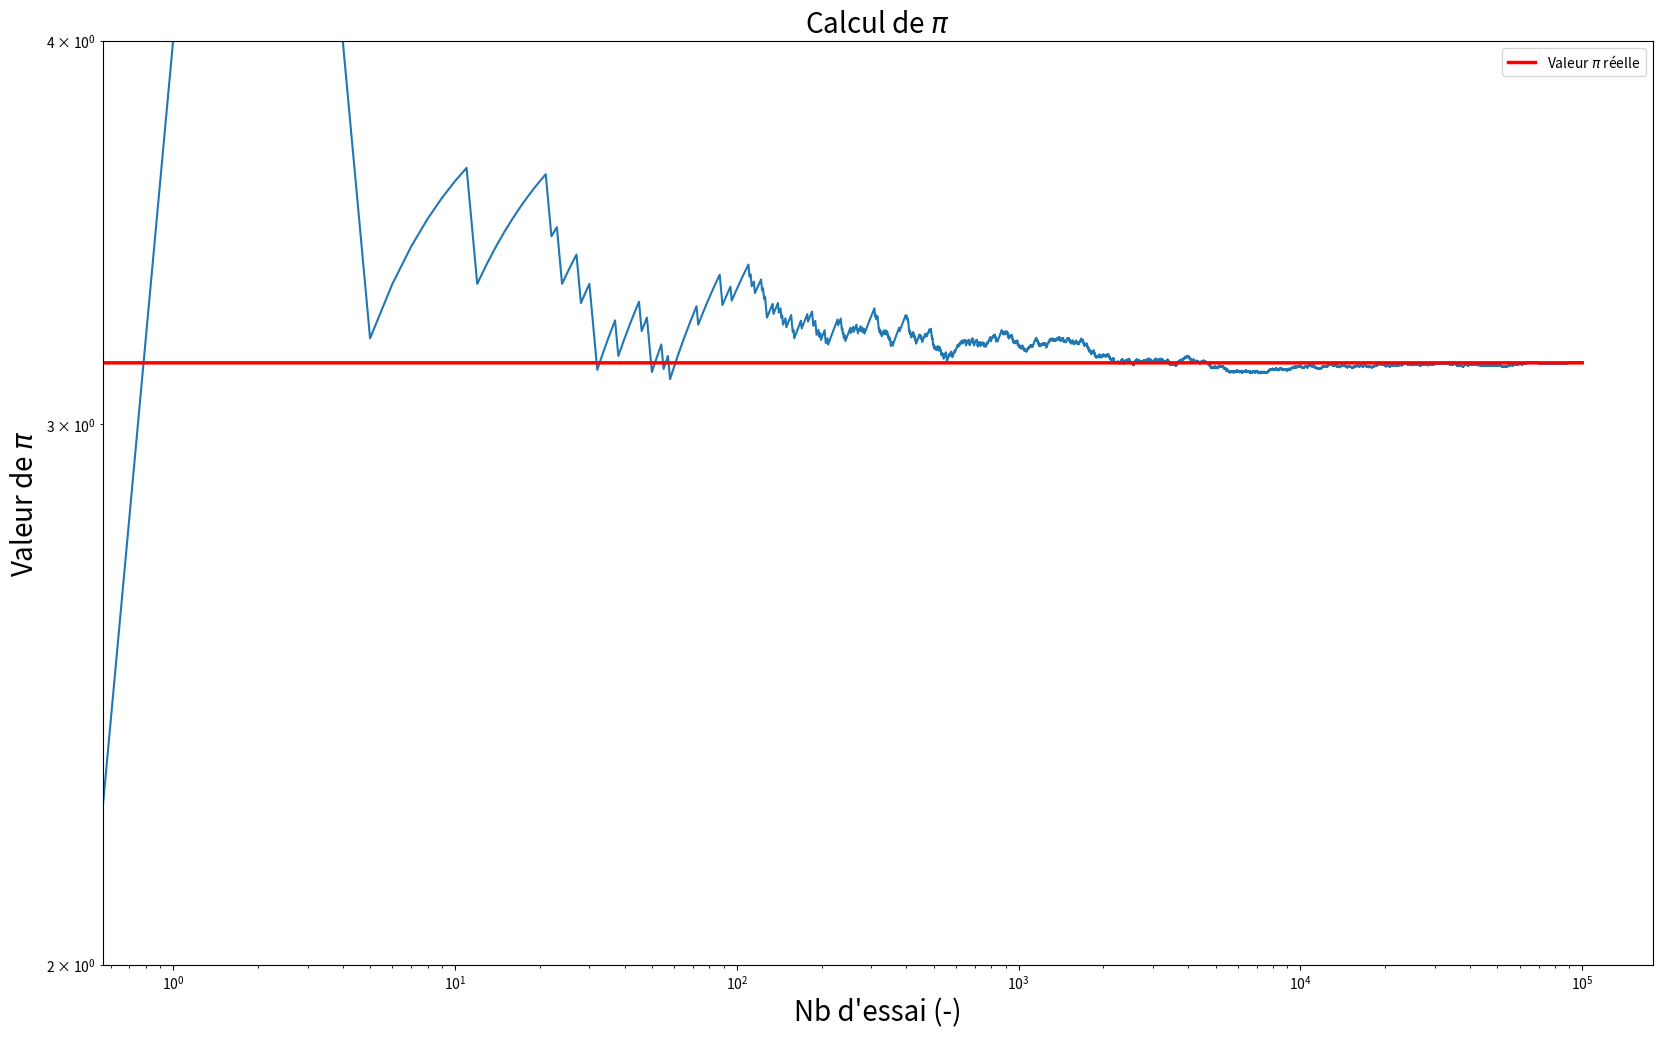
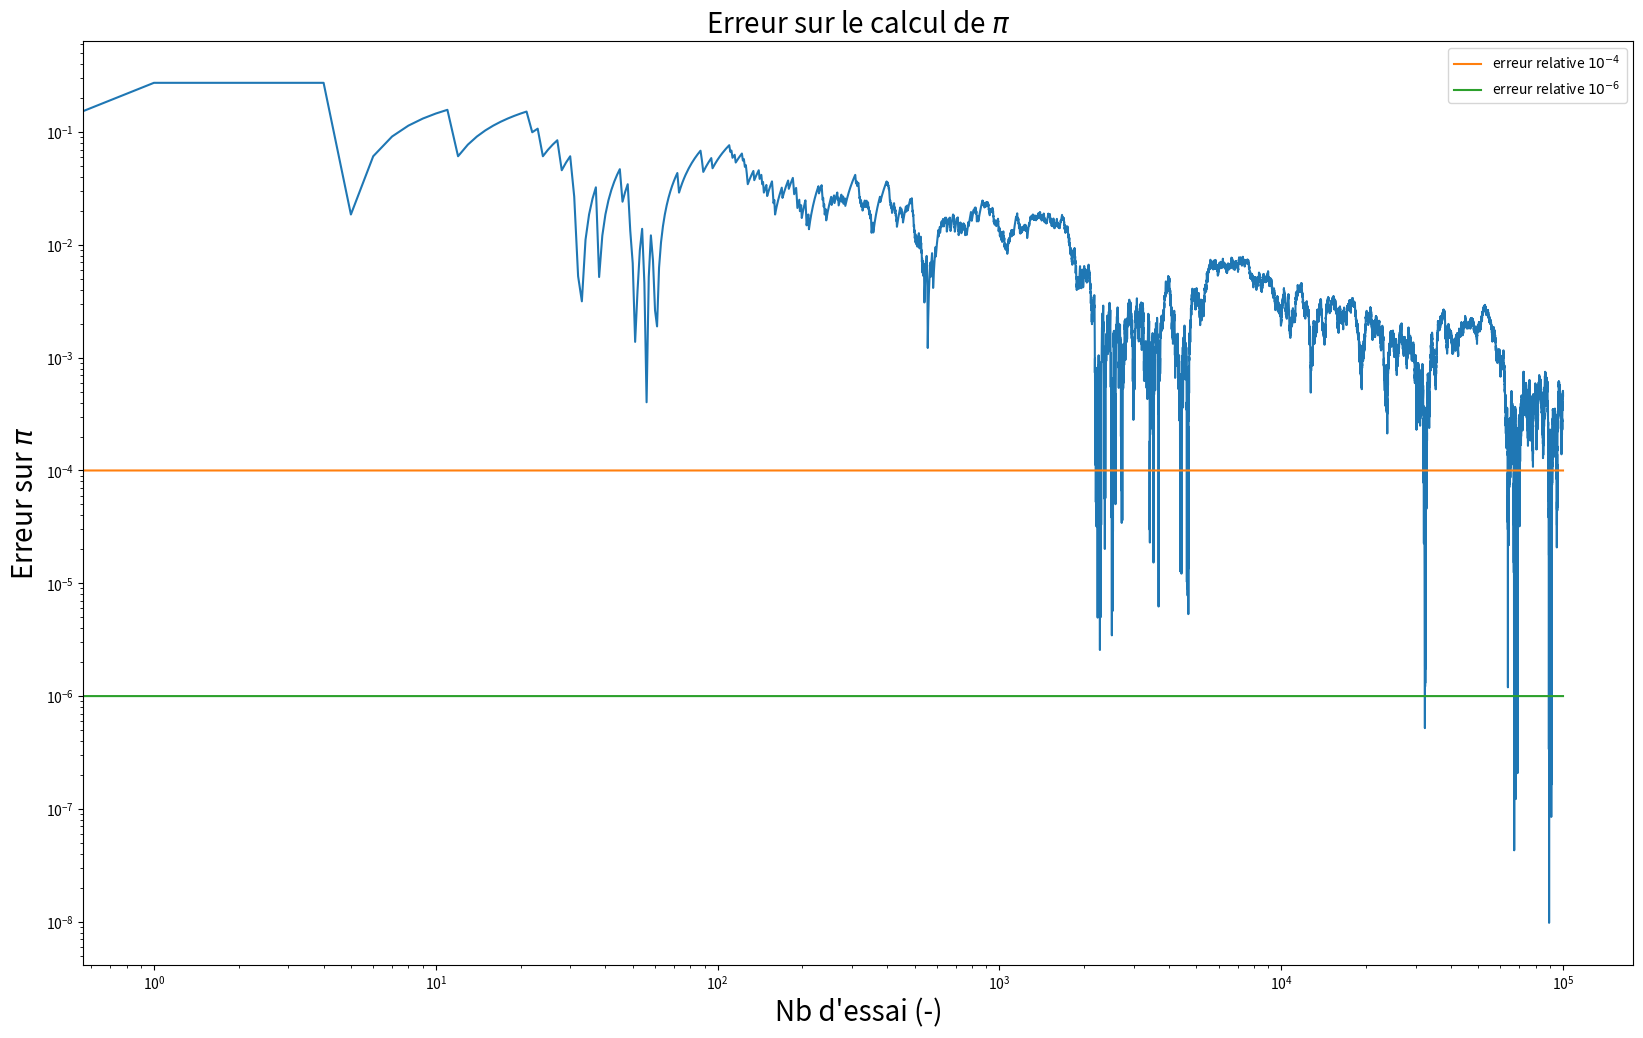
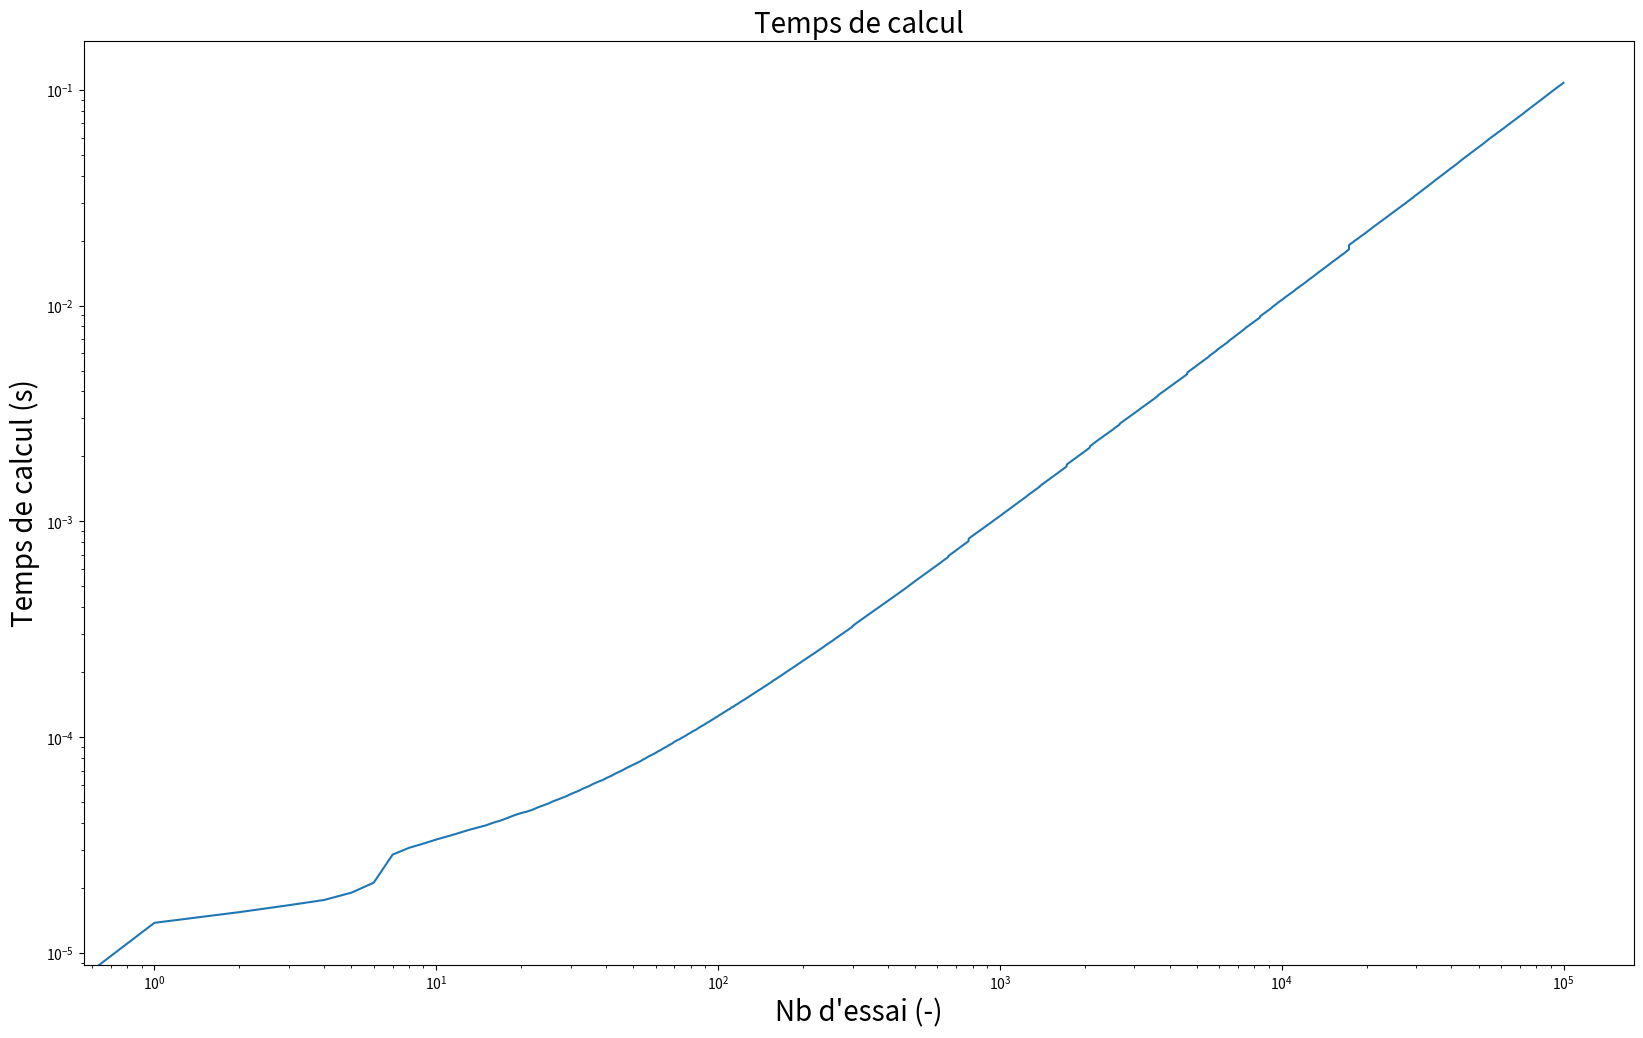
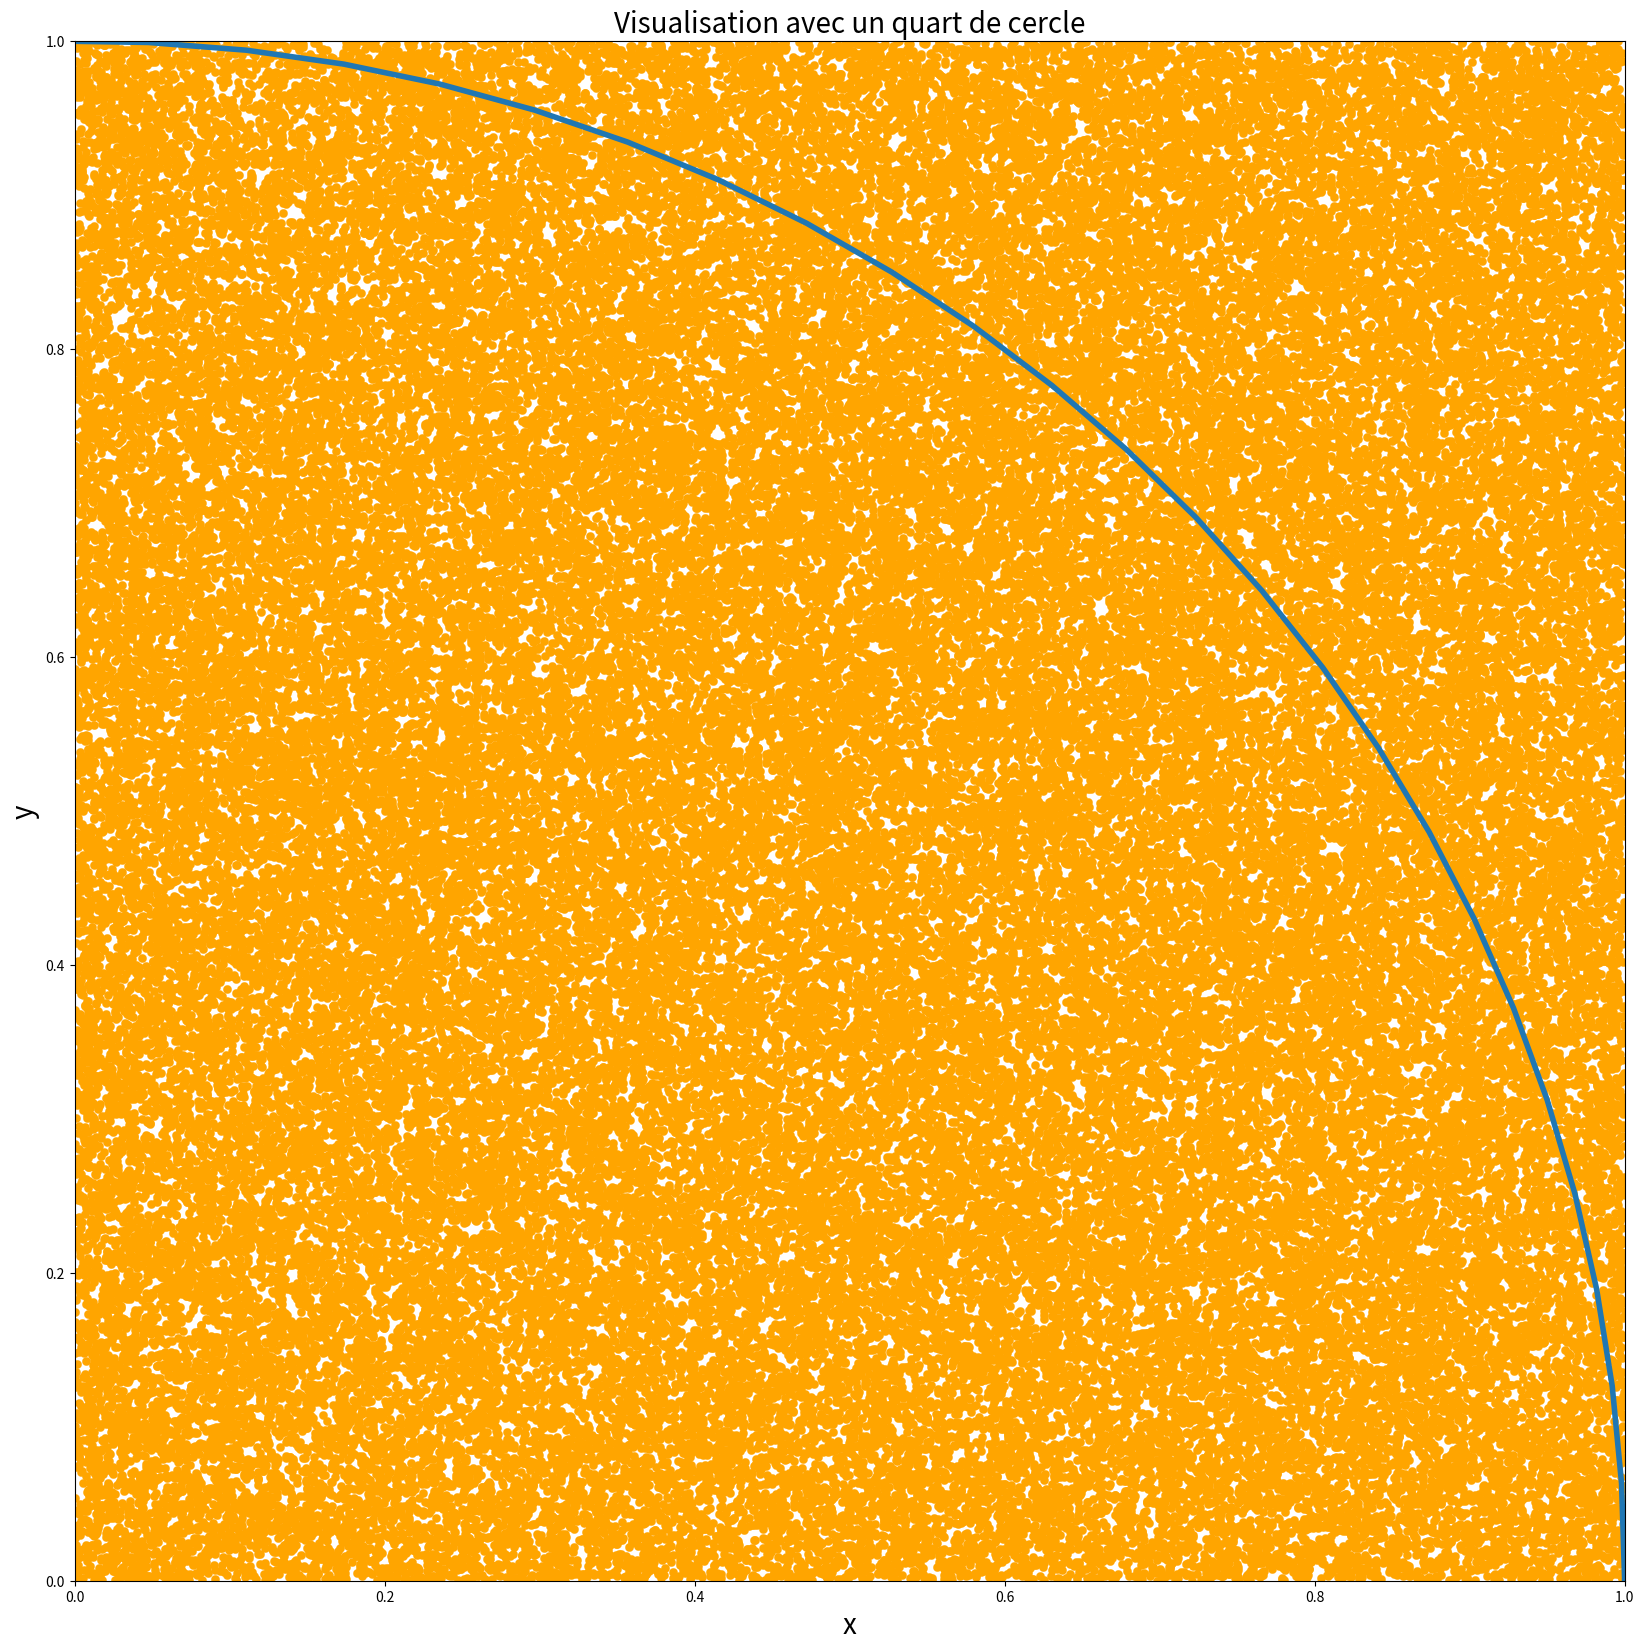

The matplotlib source for these figures, in order:
#!/usr/bin/env python3
# -*- coding: utf-8 -*-
"""
Created on Fri Nov  5 13:28:08 2021

[redacted]
"""
# Estimation de la valeur de pi à l'aide de méthode Monte Carlo 

import matplotlib.pyplot as plt
import numpy as np
import pylab as pl
from random import random
import time

start_time = time.time()

def est_inf(x, y):
    if x<=y:
        return True
    else: 
        return False

def est_dans_cercle(a, b, R):
    if (a*a + b*b) <= R**(1/2):
    #if (a*a + b*b)**(1/2) <= R:
        return True
    else:
        return False


a = 1
b = 0.5
cercle = 1

resultat = est_inf(a, b)
#print(resultat)

resultat1 = est_dans_cercle(a, b, cercle)
#print(resultat1)

surface_cercle = 0

Nb_essai_4 = 0
Nb_essai_6 = 0

tirages = 100000

x = [i for i in range(tirages)]
PI = [np.pi for i in range(tirages)]
limite_4 = [pow(10, -4) for i in range(tirages)]
limite_6 = [pow(10, -6) for i in range(tirages)]

###################################################################################
# Calcul avec un quart de cerle 
###################################################################################
pi_i_quart = np.zeros(tirages)
err_pi_quart = np.zeros(tirages)
t_calcul_quart = np.zeros(tirages)
surface_cercle = 0

R1 = np.zeros(tirages)
R2 = np.zeros(tirages)
theta = np.linspace(0, 2*np.pi, 100)
r = 1
x1 = r*np.cos(theta)
x2 = r*np.sin(theta)

print("Calcul avec un quart de cercle :")
start_calcul = time.time()
# Calcul simple
for i in range(0, tirages):
    R1[i] = random()
    R2[i] = random()
        
    if est_dans_cercle(R1[i], R2[i], 1):
        surface_cercle += 1
    if i > 0:    
        pi_i_quart[i] = 4*surface_cercle/i
        err_pi_quart[i] = (abs(np.pi-pi_i_quart[i])/np.pi)
        t_calcul_quart[i] = time.time() - start_calcul



# Plot des grahiques du calcul de pi 
pl.figure(figsize=(20, 12))
plt.plot(x, pi_i_quart)
plt.plot(x, PI, color='red', linewidth=2.5, label="Valeur $\pi$ réelle")
plt.title("Calcul de $\pi$", fontsize=20)
plt.xlabel("Nb d'essai (-)", fontsize=20)
plt.ylabel("Valeur de $\pi$", fontsize=20)
plt.ylim(2,4)
plt.xscale('log')
plt.yscale('log')
plt.legend()
plt.show()

pl.figure(figsize=(20, 12))
plt.plot(x, err_pi_quart)
plt.plot(x, limite_4, label="erreur relative $10^{-4}$")
plt.plot(x, limite_6, label="erreur relative $10^{-6}$")
plt.title("Erreur sur le calcul de $\pi$", fontsize=20)
plt.xlabel("Nb d'essai (-)", fontsize=20)
plt.ylabel("Erreur sur $\pi$", fontsize=20)
#plt.ylim(0,0.1)
plt.yscale('log')
plt.xscale('log')
plt.legend()
plt.show()

pl.figure(figsize=(20, 12))
plt.plot(x, t_calcul_quart)
plt.title("Temps de calcul", fontsize=20)
plt.xlabel("Nb d'essai (-)", fontsize=20)
plt.ylabel("Temps de calcul (s)", fontsize=20)
plt.yscale("log")
plt.xscale('log')
plt.show()

pl.figure(figsize=(20, 20))
plt.plot(x1, x2, linewidth=4)
plt.title("Visualisation avec un quart de cercle", fontsize=20)
plt.xlim(0,1)
plt.ylim(0,1)
plt.xlabel("x", fontsize=20) 
plt.ylabel("y", fontsize=20)
plt.scatter(R1, R2, color="orange", linewidth=0.2)
plt.pause(0.01)

print("Estimation de pi avec %.0f tirages, pi = %f"%(tirages, 4*surface_cercle/tirages))
print("-------------------\n \n")

"""
###################################################################################
# Calcul avec un cerle entier
###################################################################################
pi_i_entier=np.zeros(tirages)
err_pi_entier = np.zeros(tirages)
t_calcul_entier = np.zeros(tirages)
surface_cercle = 0

r1 = np.zeros(tirages)
r2 = np.zeros(tirages)

print("Calcul avec un cercle entier: ")
start_calcul = time.time()
# Calcul simple
for i in range(0, tirages):
    r1[i] = random()*2 -1
    r2[i] = random()*2 -1

    if est_dans_cercle(r1[i], r2[i], 1):
        surface_cercle += 1
    if i > 0:    
        pi_i_entier[i] = 4*surface_cercle/i
        err_pi_entier[i] = (abs(np.pi-pi_i_entier[i])/np.pi)
        t_calcul_entier[i] = time.time() - start_calcul
        

# Plot des grahiques du calcul de pi 
pl.figure(figsize=(20, 12))
plt.plot(x, pi_i_entier)
plt.plot(x, PI, color='red', linewidth=2.5)
plt.title("Calcul de $\pi$", fontsize=20)
plt.xlabel("Nb d'essai (-)", fontsize=20)
plt.ylabel("Valeur de $\pi$", fontsize=20)
plt.ylim(2,4)
plt.xscale('log')
plt.yscale('log')
plt.legend()
plt.show()
 
pl.figure(figsize=(20, 12))
plt.plot(x, err_pi_entier)
plt.plot(x, limite_4, label="erreur relative $10^{-4}$")
plt.plot(x, limite_6, label="erreur relative $10^{-6}$")
plt.title("Erreur sur le calcul de $\pi$", fontsize=20)
plt.xlabel("Nb d'essai (-)", fontsize=20)
plt.ylabel("Erreur sur $\pi$", fontsize=20)
#plt.ylim(0,0.1)
plt.yscale('log')
plt.xscale('log')
plt.legend()
plt.show()

pl.figure(figsize=(20, 12))
plt.plot(x, t_calcul_entier)
plt.title("Temps de calcul", fontsize=20)
plt.xlabel("Nb d'essai (-)", fontsize=20)
plt.ylabel("Temps de calcul (s)", fontsize=20)
plt.yscale("log")
plt.xscale('log')
plt.show()

pl.figure(figsize=(20, 20))
plt.plot(x1, x2, linewidth=4)
plt.title("Visualisation avec un cercle entier", fontsize=20)
plt.xlim(-1,1)
plt.ylim(-1,1)
plt.xlabel("x", fontsize=20) 
plt.ylabel("y", fontsize=20)
plt.scatter(r1, r2, color="orange", linewidth=0.2)


print("Estimation de pi avec %.0f tirages, pi = %f "%(tirages, 4*surface_cercle/tirages))
print("-------------------\n \n")
"""

duree = time.time() - start_time
print ('\n \nTotal running time : %5.3g s' % duree)
